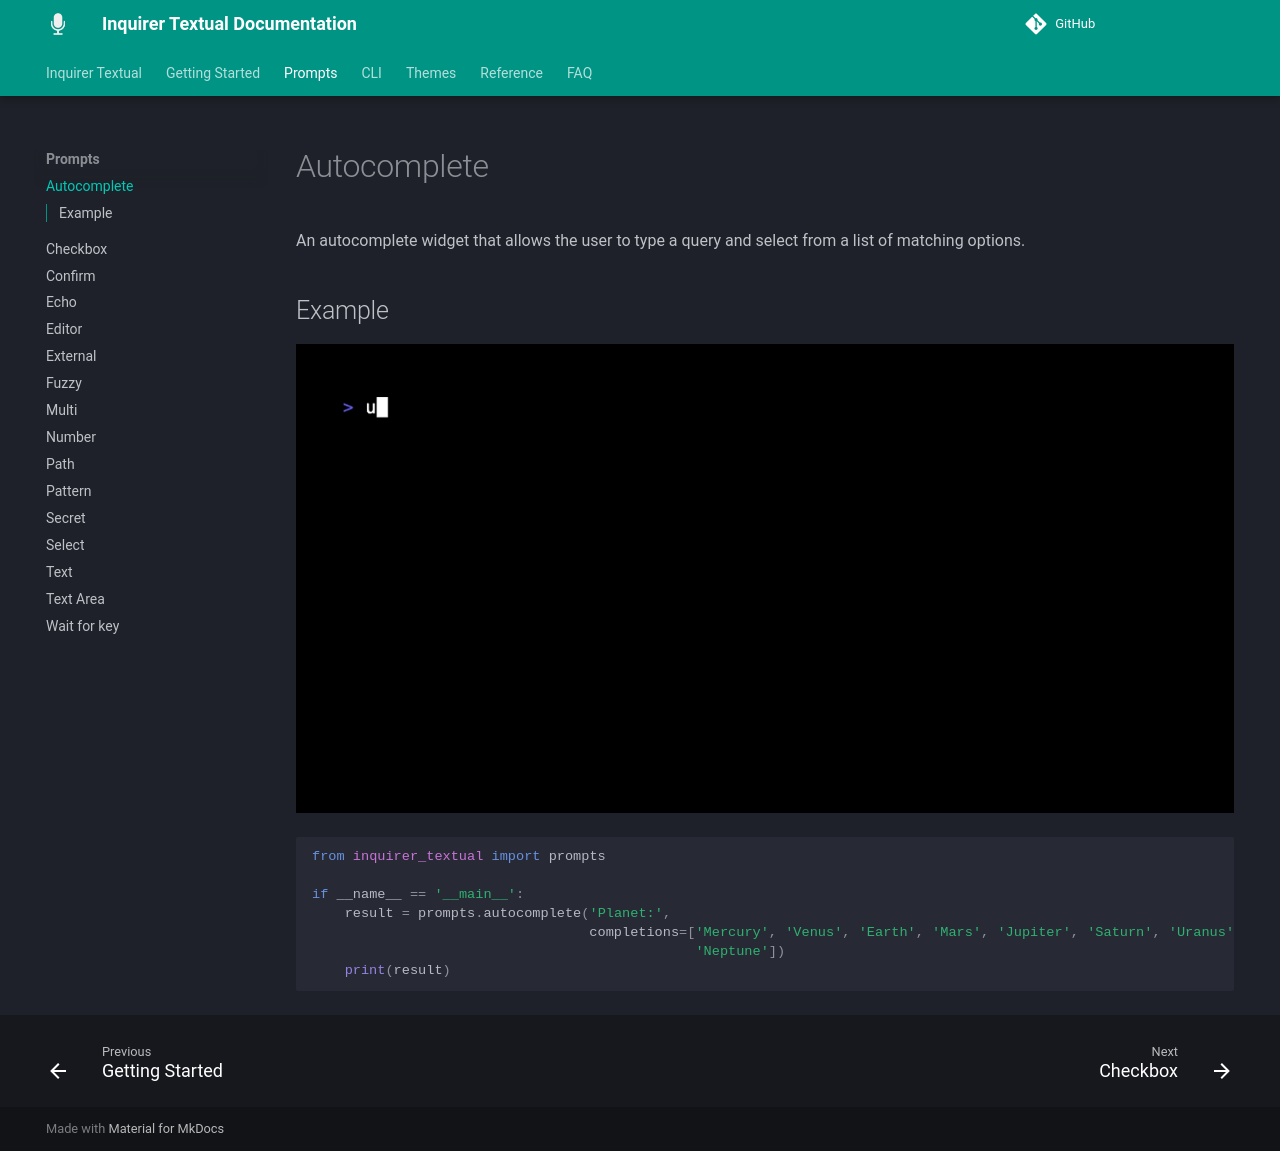

repository: robvanderleek/inquirer-textual · page: prompts/autocomplete/index.html · generator: mkdocs

# Autocomplete

An autocomplete widget that allows the user to type a query and select from a
list of matching options.

## Example

![Example](autocomplete.gif)

```python
--8<-- "examples/prompt_autocomplete.py"
```
